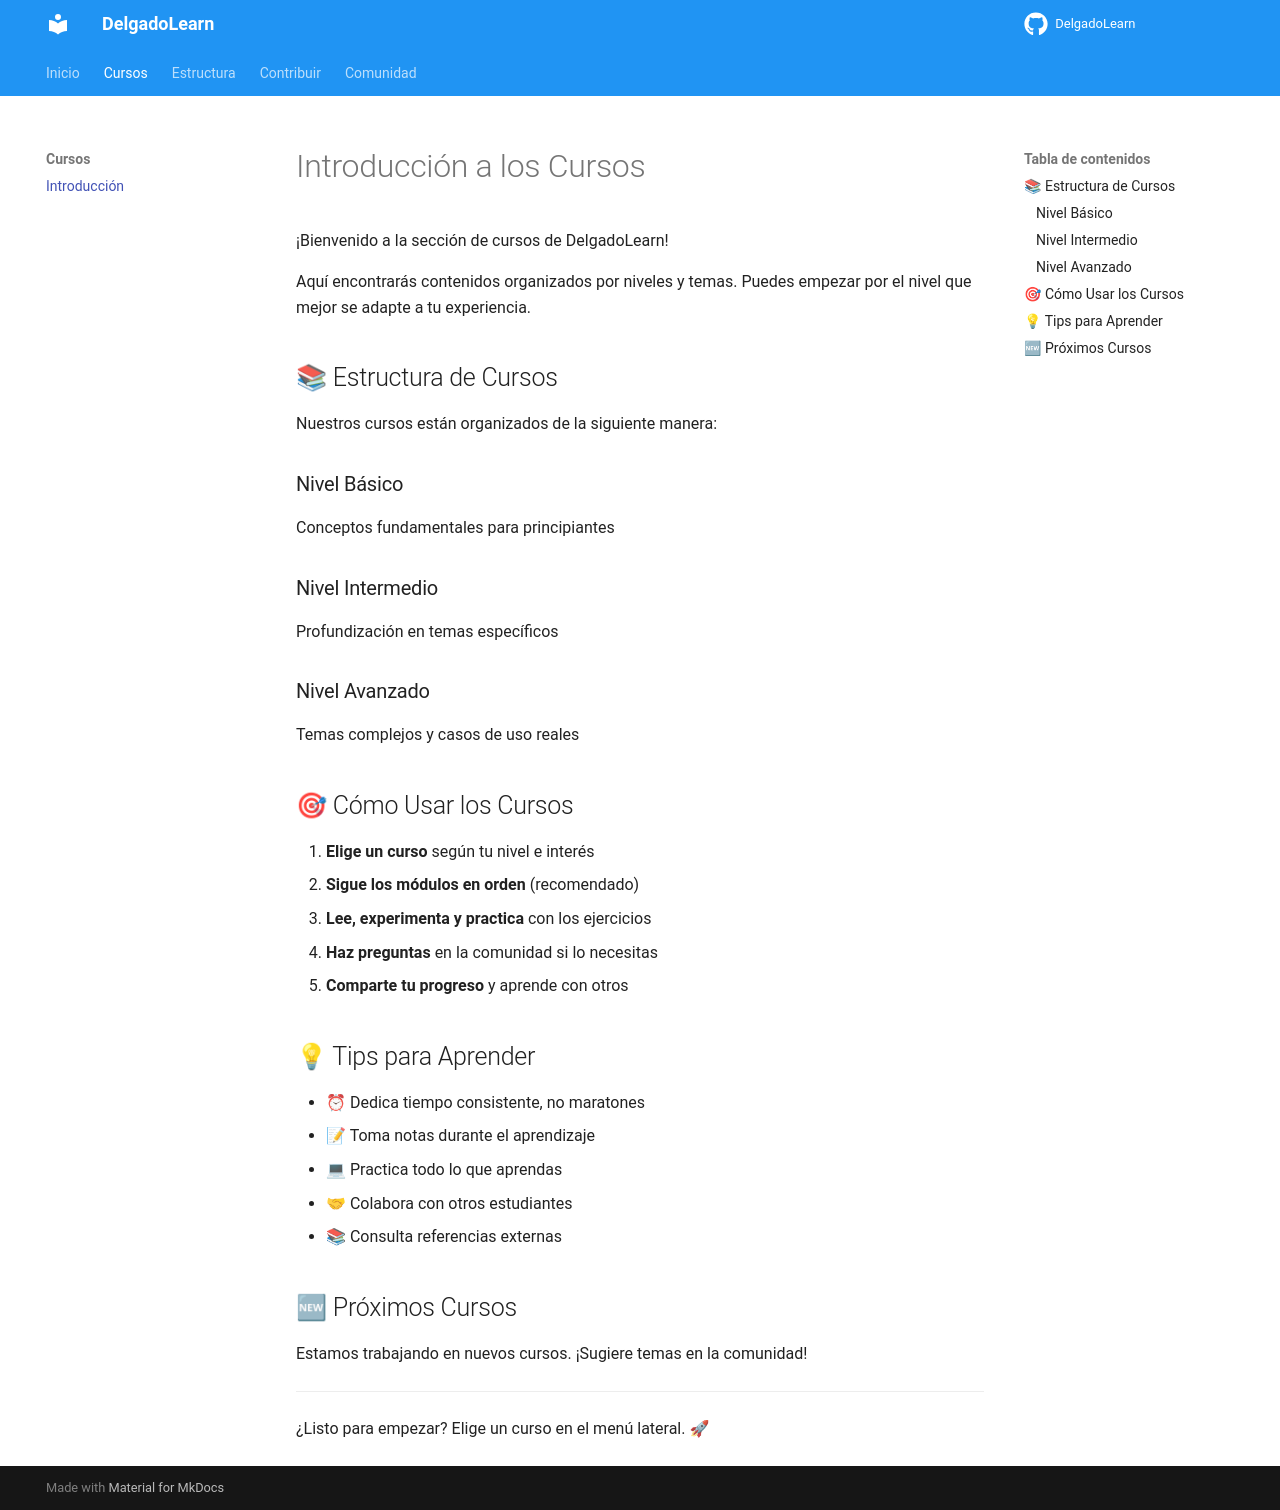

repository: eloydelgado/DelgadoLearn · page: cursos/intro/index.html · generator: mkdocs

# Introducción a los Cursos

¡Bienvenido a la sección de cursos de DelgadoLearn!

Aquí encontrarás contenidos organizados por niveles y temas. Puedes empezar por el nivel que mejor se adapte a tu experiencia.

## 📚 Estructura de Cursos

Nuestros cursos están organizados de la siguiente manera:

### Nivel Básico
Conceptos fundamentales para principiantes

### Nivel Intermedio
Profundización en temas específicos

### Nivel Avanzado
Temas complejos y casos de uso reales

## 🎯 Cómo Usar los Cursos

1. **Elige un curso** según tu nivel e interés
2. **Sigue los módulos en orden** (recomendado)
3. **Lee, experimenta y practica** con los ejercicios
4. **Haz preguntas** en la comunidad si lo necesitas
5. **Comparte tu progreso** y aprende con otros

## 💡 Tips para Aprender

- ⏰ Dedica tiempo consistente, no maratones
- 📝 Toma notas durante el aprendizaje
- 💻 Practica todo lo que aprendas
- 🤝 Colabora con otros estudiantes
- 📚 Consulta referencias externas

## 🆕 Próximos Cursos

Estamos trabajando en nuevos cursos. ¡Sugiere temas en la comunidad!

---

¿Listo para empezar? Elige un curso en el menú lateral. 🚀
